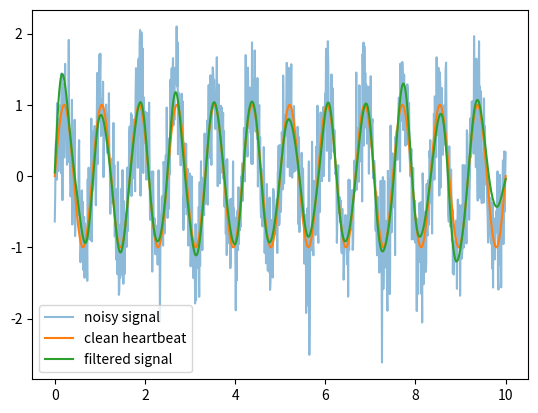

Python code for this plot:
import numpy as np 
import matplotlib.pyplot as plt
import scipy.signal as signal # peforms signal processing functions 
fs = 100 # sampling frequency, sensor is going to collect data 100 times per second,
nyq = fs / 2  # "Nyquist number" the sampling frequency must be twice as high as the signal to avoid distortion maximum detectable frequency 
low = 0.5 / nyq # normalize low cutoff to 0-1 scale (0.5 Hz = 1% of nyquist)
high = 3.0 / nyq # normalize high cutoff to 0-1 scale (3 Hz = 6% of nyquist)
time = np.linspace(0, 10, 1000)
heartbeat = np.sin(2 * np.pi * 1.2 * time)  #simulating heartbeat of 72 beats per min
noise = np.random.normal(0, 0.5, len(time))  # creates random data to simulate the noisy signals 
noisy_signal = heartbeat + noise  # what the real sensor will send us 
b,a = signal.butter(4, [low,high], btype='band')  #creating two arrays of numbers a and b of the signals between 0.5 and 3.0 Hz with a cutoff strength of 4 , the type band pass
filtered = signal.filtfilt(b, a, noisy_signal)
plt.plot(time, noisy_signal, alpha=0.5, label="noisy signal")    #plots a noisy signal on y axis with transparency 0.5 
plt.plot(time,heartbeat, alpha = 1 , label="clean heartbeat" )
plt.plot(time,filtered, alpha = 1 , label = "filtered signal ")
plt.legend() #shows the labels 
plt.show() #shows the actual plot 
